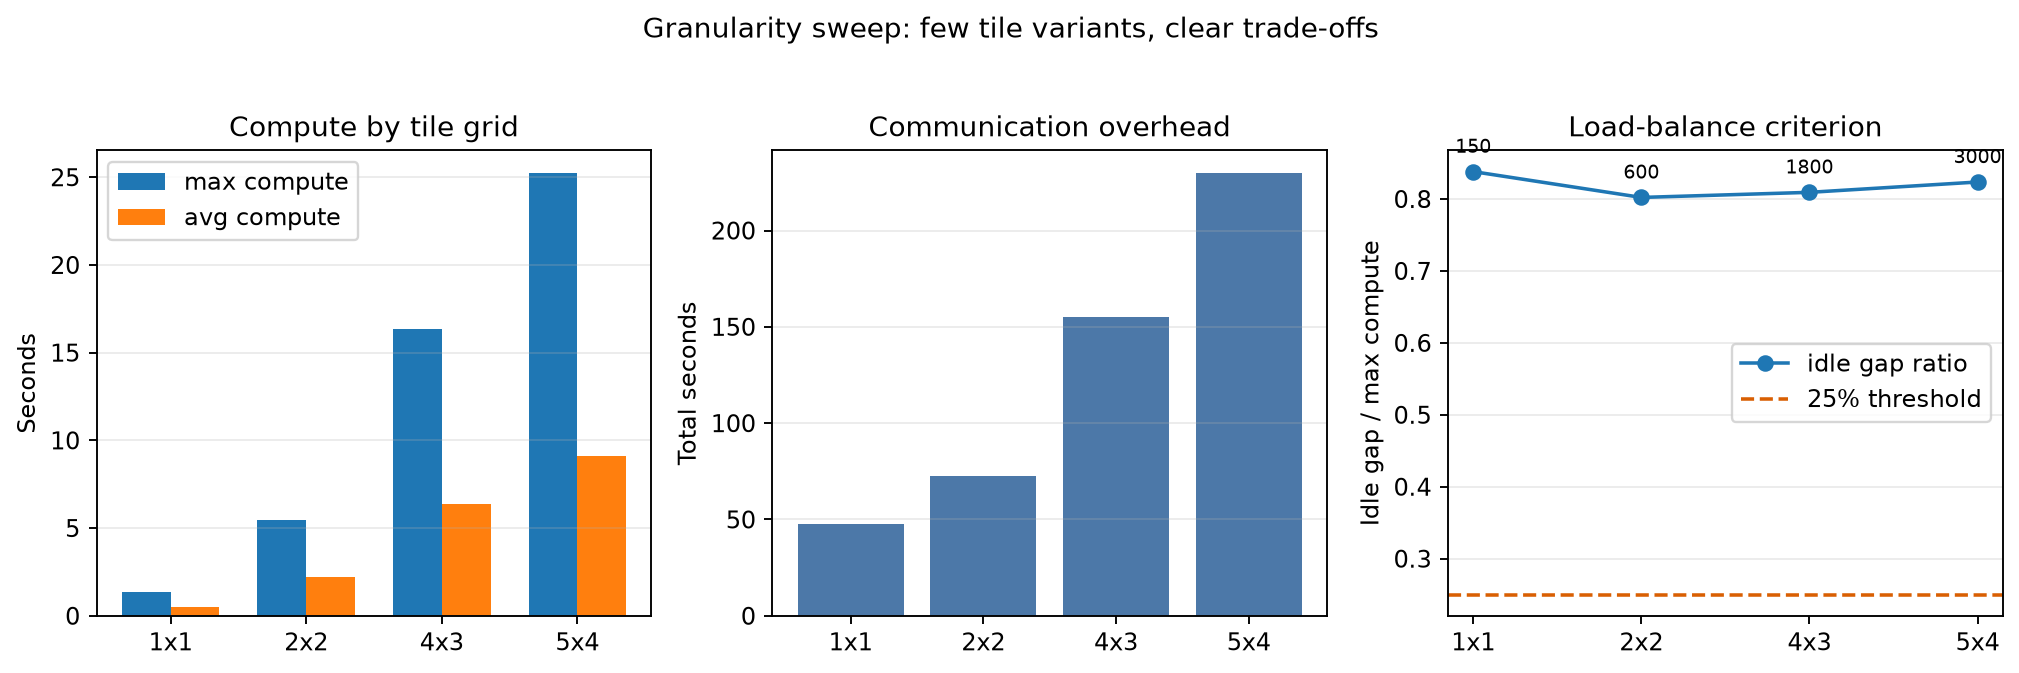

Data behind this chart, as committed beside it:
label, rank_count, total_tasks, compute_s_max, compute_s_min, compute_s_avg, comm_s_total, idle_s_total, idle_gap_ratio, load_balance_pass
grid_1x1, 12, 150, 1.367, 0.2214, 0.4827, 47.42, 10.62, 0.8381, NO
grid_2x2, 12, 600, 5.447, 1.077, 2.205, 72.43, 38.9, 0.8022, NO
grid_4x3, 12, 1800, 16.33, 3.114, 6.375, 154.9, 119.4, 0.8093, NO
grid_5x4, 12, 3000, 25.26, 4.455, 9.133, 230.1, 193.6, 0.8236, NO
